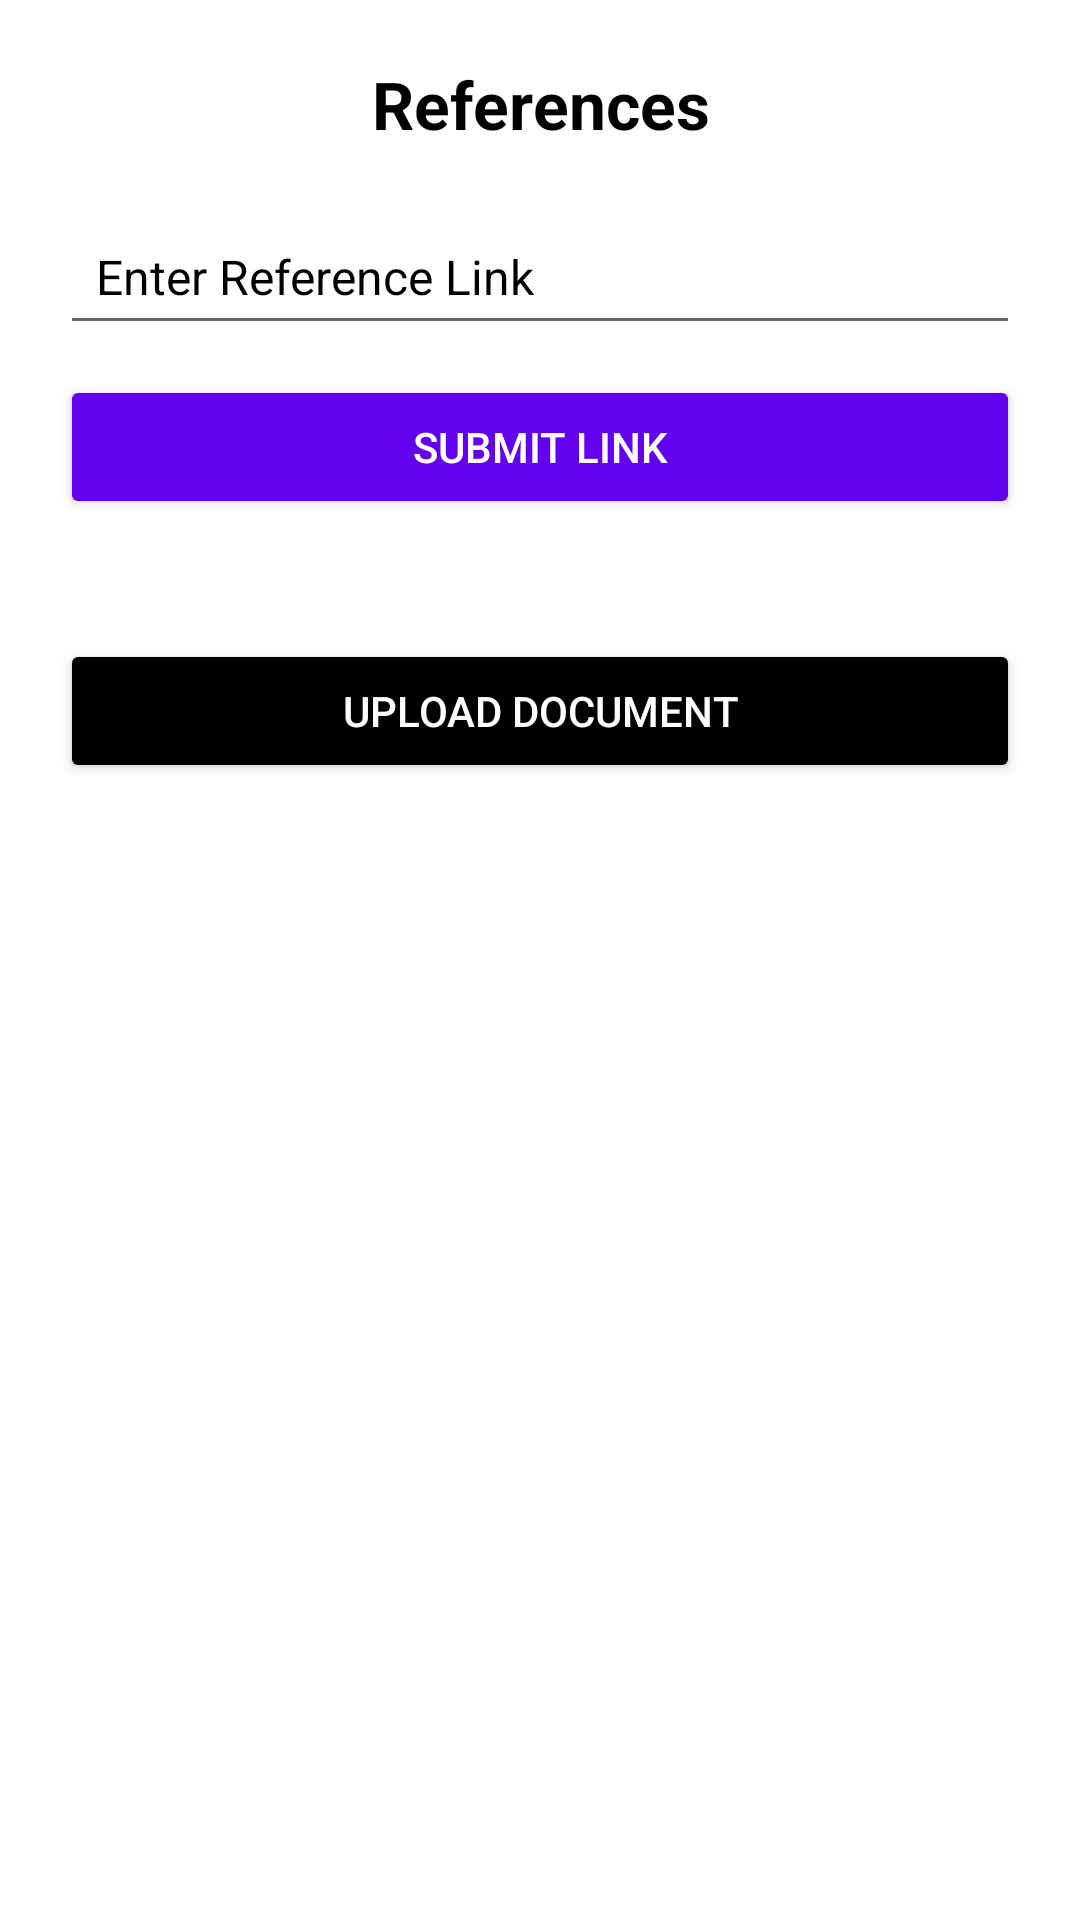

Layout XML and referenced resources for this Android screen:
<!-- AndroidManifest.xml: application theme Theme.CV_builder -->
<!-- res/layout/activity_references.xml -->
<?xml version="1.0" encoding="utf-8"?>
<LinearLayout xmlns:android="http://schemas.android.com/apk/res/android"
    xmlns:tools="http://schemas.android.com/tools"
    android:layout_width="match_parent"
    android:layout_height="match_parent"
    android:orientation="vertical"
    android:padding="20dp"
    android:background="@color/white"
    tools:context=".ReferencesActivity">

    
    <TextView
        android:layout_width="match_parent"
        android:layout_height="wrap_content"
        android:text="References"
        android:textSize="22sp"
        android:textStyle="bold"
        android:textColor="@color/black"
        android:gravity="center"
        android:layout_marginBottom="20dp"/>

    
    <EditText
        android:id="@+id/etReferenceLink"
        android:layout_width="match_parent"
        android:layout_height="wrap_content"
        android:hint="Enter Reference Link"
        android:inputType="textUri"
        android:textColor="@color/black"
        android:textColorHint="@color/black"
        android:textSize="16sp"
        android:padding="12dp"
        android:layout_marginBottom="10dp"/>

    
    <Button
        android:id="@+id/btnSubmitLink"
        android:layout_width="match_parent"
        android:layout_height="wrap_content"
        android:text="Submit Link"
        android:backgroundTint="@color/purple_700"
        android:textColor="@color/white"
        android:padding="12dp"
        android:layout_marginBottom="20dp"/>

    
    <ListView
        android:id="@+id/listViewLinks"
        android:layout_width="match_parent"
        android:layout_height="wrap_content"
        android:textColorHint="@color/black"
        android:layout_marginBottom="20dp"/>

    
    <Button
        android:id="@+id/btnUploadDocument"
        android:layout_width="match_parent"
        android:layout_height="wrap_content"
        android:text="Upload Document"
        android:backgroundTint="@color/black"
        android:textColor="@color/white"
        android:padding="12dp"/>

    
    <ListView
        android:id="@+id/listViewDocs"
        android:layout_width="match_parent"
        android:layout_height="wrap_content"
        android:textColorHint="@color/black"/>
</LinearLayout>
<!-- resources referenced by this layout -->
<resources>
  <color name="black">#000000</color>
  <color name="purple_700">#6200EE</color>
  <color name="white">#FFFFFF</color>
  <style name="Theme.CV_builder" parent="Base.Theme.CV_builder" />
  <style name="Base.Theme.CV_builder" parent="Theme.AppCompat.Light.DarkActionBar">
          
          
      </style>
</resources>
